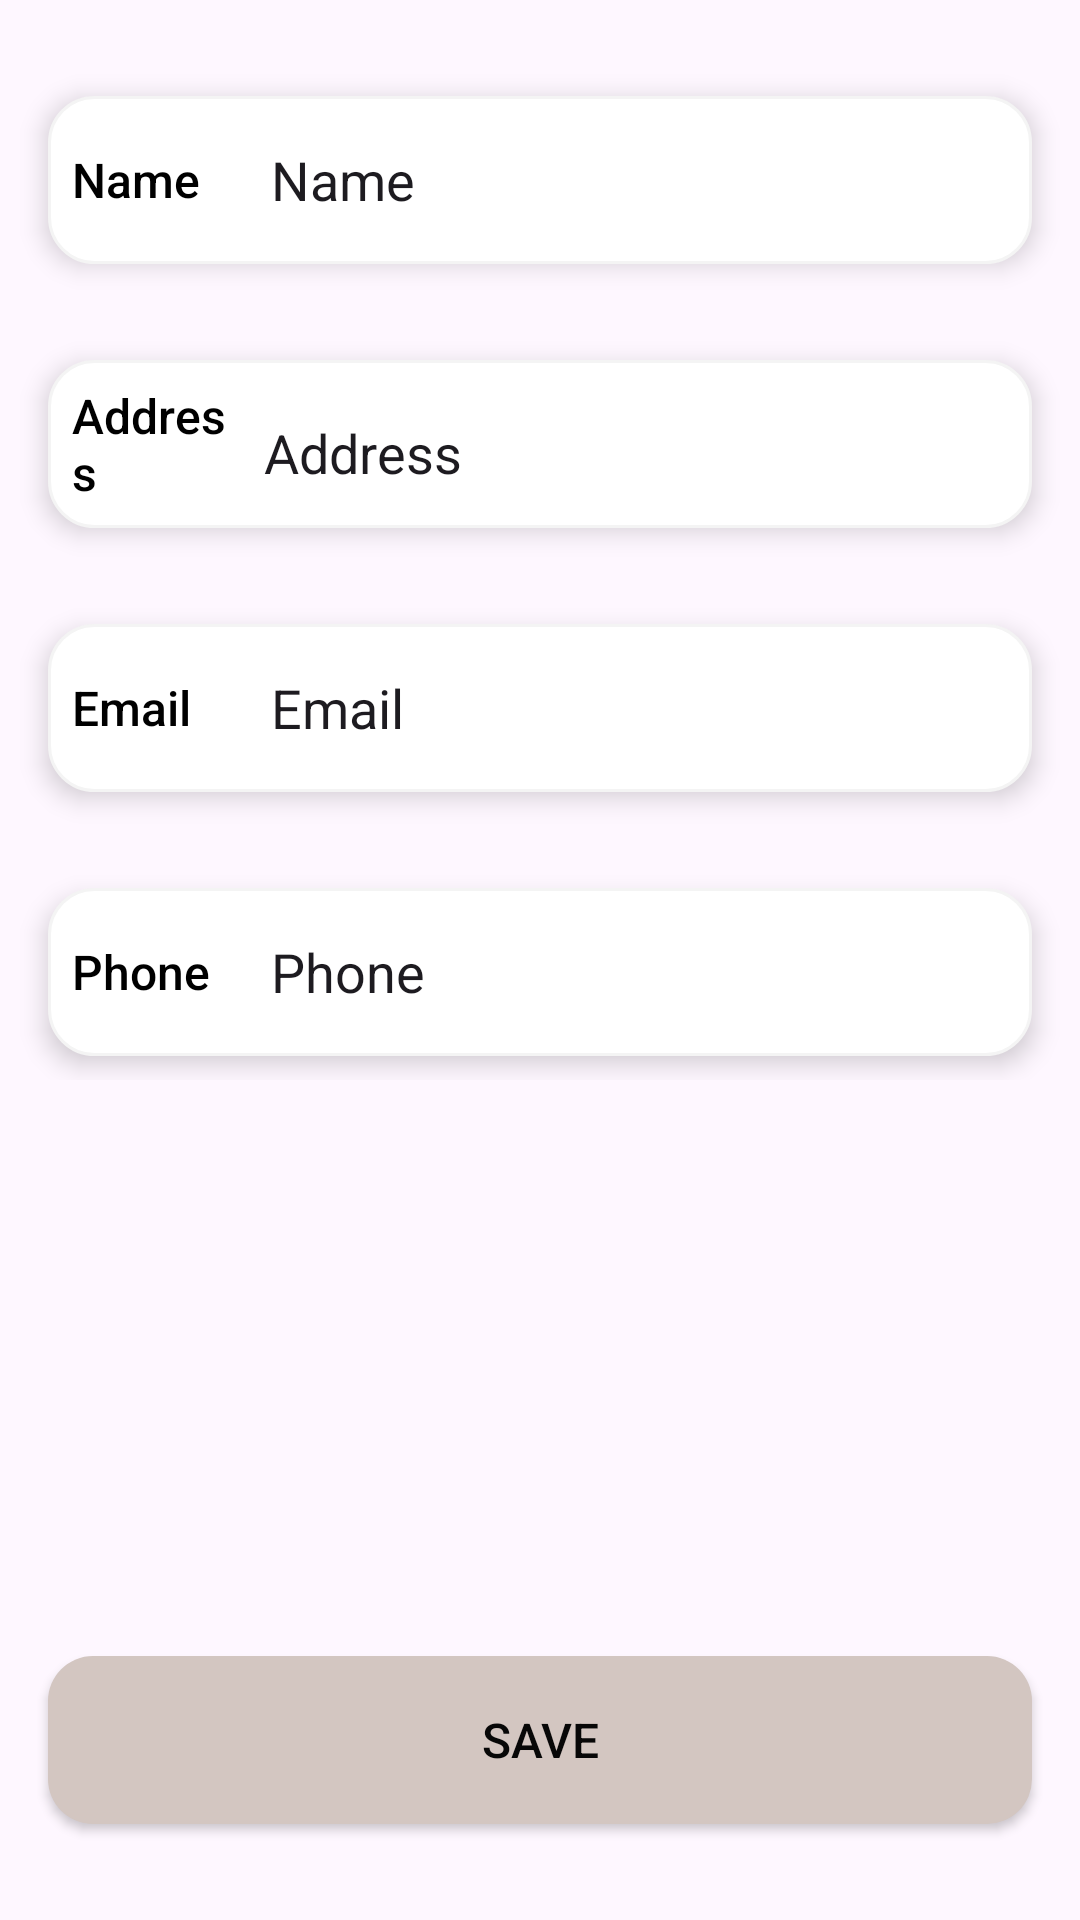

Reconstruct the res/layout file that produces this screen, plus the resources it refers to.
<!-- AndroidManifest.xml: application theme Theme.MindBridge -->
<!-- res/layout/fragment_profile.xml -->
<?xml version="1.0" encoding="utf-8"?>
<FrameLayout xmlns:android="http://schemas.android.com/apk/res/android"
    xmlns:app="http://schemas.android.com/apk/res-auto"
    xmlns:tools="http://schemas.android.com/tools"
    android:layout_width="match_parent"
    android:layout_height="match_parent"
    android:layout_marginTop="8dp"
    android:orientation="vertical"
    android:paddingStart="6dp"
    android:paddingEnd="6dp"
    tools:context=".Fragment.ProfileFragment">

    <LinearLayout

        android:layout_width="match_parent"
        android:layout_height="wrap_content"
        android:gravity="center_horizontal"
        android:orientation="vertical">

        <androidx.cardview.widget.CardView
            android:layout_width="wrap_content"
            android:layout_height="wrap_content"
            android:layout_weight="1"
            app:cardCornerRadius="30dp">

            <ImageView
                android:id="@+id/profilePicImageView"
                android:layout_width="wrap_content"
                android:layout_height="wrap_content"
                tools:srcCompat="@tools:sample/avatars" />
        </androidx.cardview.widget.CardView>

        <LinearLayout
            android:layout_width="match_parent"
            android:layout_height="56dp"
            android:layout_marginLeft="10dp"
            android:layout_marginTop="32dp"
            android:layout_marginRight="10dp"
            android:layout_weight="1"
            android:background="@drawable/profile_edit_text_shape"
            android:elevation="5dp"
            android:gravity="center_vertical"
            android:orientation="horizontal">

            <TextView
                android:layout_width="18dp"
                android:layout_height="wrap_content"
                android:layout_marginStart="8dp"
                android:layout_weight="1"
                android:fontFamily="sans-serif-medium"
                android:text="Name"
                android:textColor="@color/black"
                android:textSize="16sp" />

            <EditText
                android:id="@+id/profileNameTextView"
                android:layout_width="wrap_content"
                android:layout_height="wrap_content"
                android:layout_marginStart="5dp"
                android:layout_weight="1"
                android:background="@android:color/transparent"
                android:ems="10"
                android:inputType="text"
                android:minHeight="48dp"
                android:text="Name" />
        </LinearLayout>

        <LinearLayout
            android:layout_width="match_parent"
            android:layout_height="wrap_content"
            android:layout_marginLeft="10dp"
            android:layout_marginTop="32dp"
            android:layout_marginRight="10dp"
            android:layout_weight="1"
            android:background="@drawable/profile_edit_text_shape"

            android:elevation="5dp"
            android:gravity="center_vertical"
            android:minHeight="56dp"
            android:orientation="horizontal">

            <TextView
                android:layout_width="18dp"
                android:layout_height="wrap_content"
                android:layout_marginStart="8dp"
                android:layout_weight="1"
                android:fontFamily="sans-serif-medium"
                android:text="Address"
                android:textColor="@color/black"
                android:textSize="16sp" />

            <EditText
                android:id="@+id/addressTextView"
                android:layout_width="wrap_content"
                android:layout_height="wrap_content"
                android:layout_marginStart="5dp"
                android:layout_marginTop="5dp"
                android:layout_marginEnd="5dp"
                android:layout_marginBottom="2dp"
                android:layout_weight="1"
                android:background="@android:color/transparent"
                android:ems="10"
                android:inputType="textMultiLine"
                android:minHeight="48dp"
                android:text="Address" />
        </LinearLayout>

        <LinearLayout
            android:layout_width="match_parent"
            android:layout_height="56dp"
            android:layout_marginLeft="10dp"
            android:layout_marginTop="32dp"
            android:layout_marginRight="10dp"
            android:background="@drawable/profile_edit_text_shape"
            android:elevation="5dp"
            android:gravity="center_vertical"
            android:orientation="horizontal">

            <TextView
                android:layout_width="18dp"
                android:layout_height="wrap_content"
                android:layout_marginStart="8dp"
                android:layout_weight="1"
                android:fontFamily="sans-serif-medium"
                android:text="Email"
                android:textColor="@color/black"
                android:textSize="16sp" />

            <EditText
                android:id="@+id/emailTextView"
                android:layout_width="wrap_content"
                android:layout_height="wrap_content"
                android:layout_marginStart="5dp"
                android:layout_weight="1"
                android:background="@android:color/transparent"
                android:ems="10"
                android:inputType="textEmailAddress"
                android:minHeight="48dp"
                android:text="Email" />
        </LinearLayout>

        <LinearLayout
            android:layout_width="match_parent"
            android:layout_height="56dp"
            android:layout_marginLeft="10dp"
            android:layout_marginTop="32dp"
            android:layout_marginRight="10dp"
            android:layout_marginBottom="8dp"
            android:background="@drawable/profile_edit_text_shape"
            android:elevation="5dp"
            android:gravity="center_vertical"
            android:orientation="horizontal">

            <TextView
                android:layout_width="18dp"
                android:layout_height="wrap_content"
                android:layout_marginStart="8dp"
                android:layout_weight="1"
                android:fontFamily="sans-serif-medium"
                android:text="Phone"
                android:textColor="@color/black"
                android:textSize="16sp" />

            <EditText
                android:id="@+id/phoneTextView"
                android:layout_width="wrap_content"
                android:layout_height="wrap_content"
                android:layout_marginStart="5dp"
                android:layout_weight="1"
                android:background="@android:color/transparent"
                android:ems="10"
                android:inputType="phone"
                android:minHeight="48dp"
                android:text="Phone" />
        </LinearLayout>
    </LinearLayout>

    <androidx.appcompat.widget.AppCompatButton
        android:id="@+id/saveButton"
        android:layout_width="match_parent"
        android:layout_height="56dp"
        android:layout_gravity="bottom"
        android:layout_marginBottom="32dp"
        android:layout_marginLeft="10dp"
        android:layout_marginRight="10dp"
        android:layout_weight="1"
        android:background="@drawable/search_shape"
        android:elevation="5dp"
        android:fontFamily="sans-serif-medium"
        android:text="Save"
        android:textColor="#070707"
        android:textSize="16sp" />

</FrameLayout>
<!-- resources referenced by this layout -->
<resources>
  <color name="black">#FF000000</color>
  <!-- drawable profile_edit_text_shape (drawable) -->
  <?xml version="1.0" encoding="utf-8"?>
  <shape xmlns:android="http://schemas.android.com/apk/res/android">
      <stroke android:width="1dp" android:color="#f4f4f4"/>
      <solid android:color="#ffffff"/>
      <corners android:radius="15dp"/>
  </shape>
  <!-- drawable search_shape (drawable) -->
  <?xml version="1.0" encoding="utf-8"?>
  <shape xmlns:android="http://schemas.android.com/apk/res/android">
      <solid android:color="#D3C6C1"/>
      <corners android:radius="15dp"/>
  </shape>
  <style name="Theme.MindBridge" parent="Base.Theme.MindBridge" />
  <style name="Base.Theme.MindBridge" parent="Theme.Material3.DayNight.NoActionBar">
          
          
          <item name="colorPrimary">@color/app</item>
          <item name="android:windowLightStatusBar">true</item>
          <item name="android:statusBarColor">@android:color/transparent</item>
          <item name="android:navigationBarColor">@android:color/transparent</item>
          <item name="android:windowTranslucentStatus">true</item>
  
      </style>
  <color name="app">#3F51B5</color>
</resources>
